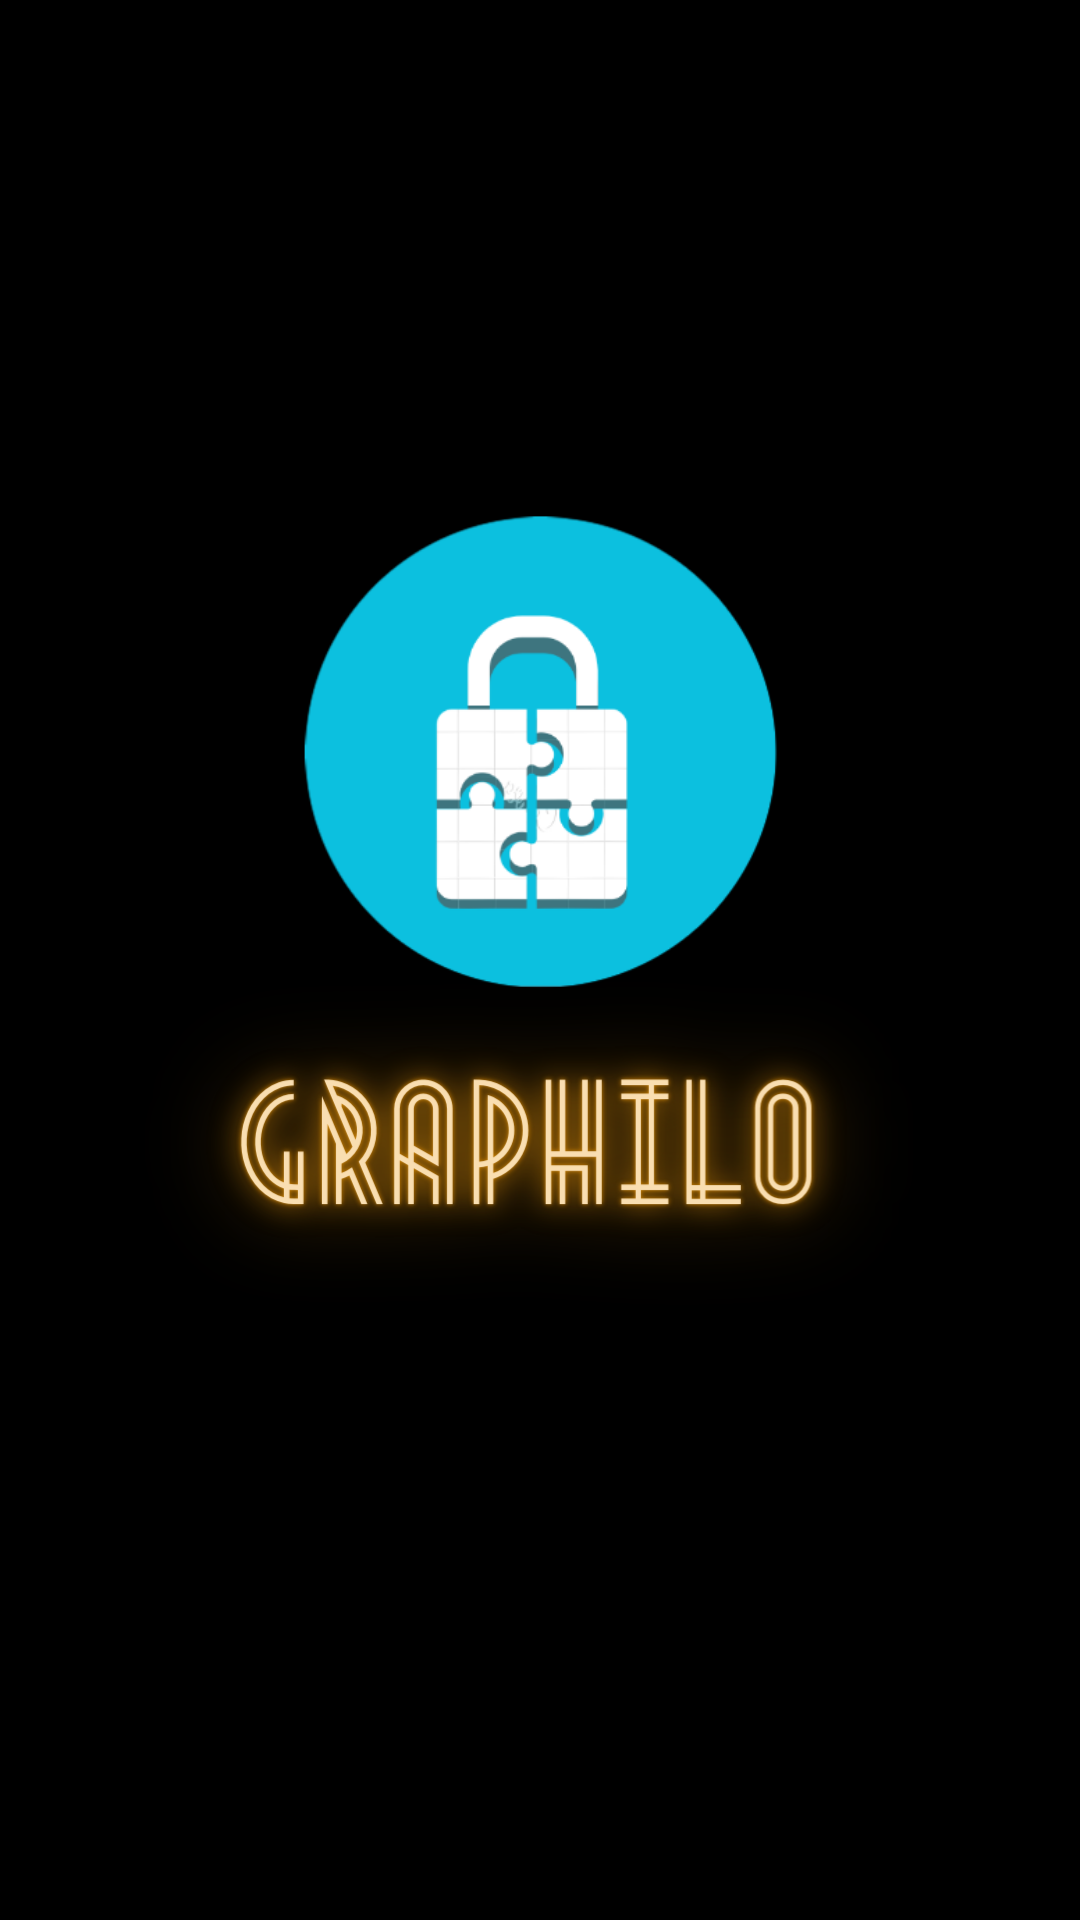

Write the Android layout XML for this screen, with the resource values it uses.
<!-- AndroidManifest.xml: application theme Theme.FinalLogIn -->
<!-- res/layout/activity_splash.xml -->
<?xml version="1.0" encoding="utf-8"?>
<RelativeLayout xmlns:android="http://schemas.android.com/apk/res/android"
    android:layout_height="match_parent"
    android:layout_width="match_parent"
    android:background="@drawable/gp">

    <ImageView
        android:layout_width="81dp"
        android:layout_height="45dp"
        android:layout_alignParentStart="true"
        android:layout_alignParentTop="true"
        android:layout_alignParentEnd="true"
        android:layout_alignParentBottom="true"
        android:layout_marginStart="164dp"
        android:layout_marginTop="463dp"
        android:layout_marginEnd="165dp"
        android:layout_marginBottom="223dp"
        android:src="@drawable/logo" />
</RelativeLayout>
<!-- resources referenced by this layout -->
<resources>
  <!-- drawable gp: png bitmap (drawable-v24, 164233 bytes) -->
  <style name="Theme.FinalLogIn" parent="Theme.MaterialComponents.DayNight.NoActionBar">
          
          <item name="colorPrimary">@color/purple_500</item>
          <item name="colorPrimaryVariant">@color/Lavender</item>
          <item name="colorOnPrimary">@color/white</item>
          
          <item name="colorSecondary">@color/teal_200</item>
          <item name="colorSecondaryVariant">@color/teal_700</item>
          <item name="colorOnSecondary">@color/black</item>
          
          <item name="android:statusBarColor">?attr/colorPrimaryVariant</item>
          
      </style>
  <color name="purple_500">#FF6200EE</color>
  <color name="Lavender">#E6E6FA</color>
  <color name="white">#FFFFFFFF</color>
  <color name="teal_200">#FF03DAC5</color>
  <color name="teal_700">#FF018786</color>
  <color name="black">#FF000000</color>
</resources>
